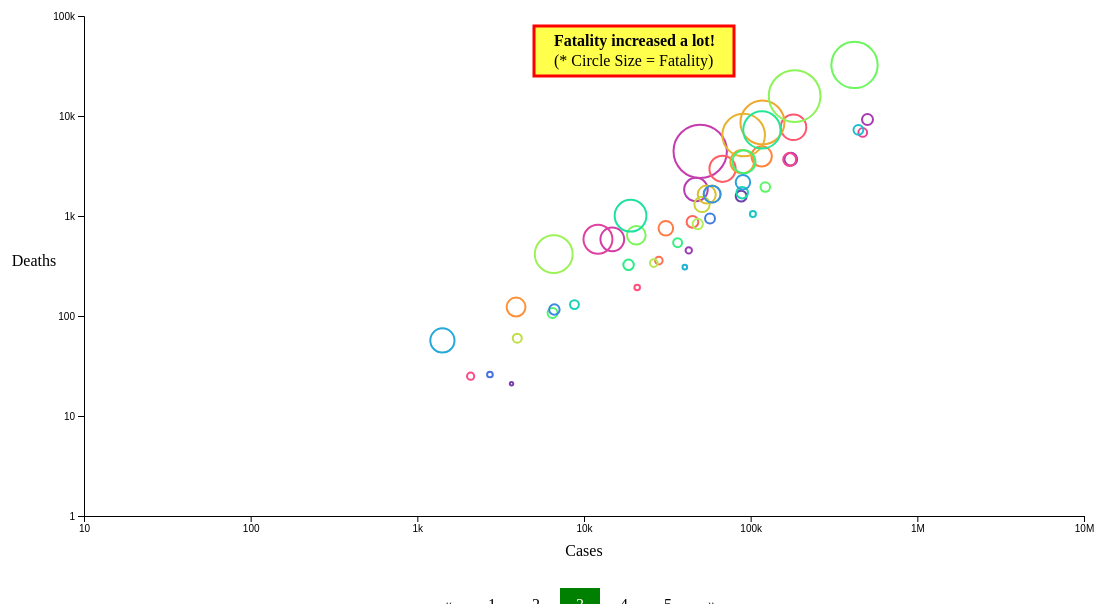
D3 v5 page, settled after 480 driven frames (8 s of simulated time); the page loaded 1 data file(s).


async function init() {
    const data = await d3.csv('data/us-states_July_2020.csv');

    // Define the div for the tooltip
    var div = d3.select("body").append("div")	
    .attr("class", "tooltip")				
    .style("opacity", 0);

    xs = d3.scaleLog().domain([10,10000000]).range([0,1000]);
    ys = d3.scaleLog().domain([1,100000]).range([500,0]);

    d3.select('svg')
    .append('rect')
    .attr("transform","translate(100,50)")
    .attr('x', 450)
    .attr('y', 10)
    .attr('width', 200)
    .attr('height', 50);
    
    d3.select('svg')
    .append("text")
    .attr("transform","translate(100,50)")
    .attr('x', 470)
    .attr('y', 30)
    .attr("font-weight", 900)
    .text("Fatality increased a lot!"); 
    
    d3.select('svg')
    .append("text")
    .attr("transform","translate(100,50)")
    .attr('x', 470)
    .attr('y', 50)
    .text("(* Circle Size = Fatality)"); 

    d3.select('svg')
    .append("g")
    .attr("transform","translate(100,50)")
    .selectAll('circle')
    .data(data)
    .enter()
    .append('circle')
    .attr('cx',function(d,i) {return xs(parseInt(d.cases));})
    .attr('cy',function(d,i) {return ys(parseInt(d.deaths));})
    .attr('r',function(d,i) {return parseInt(d.deaths)/parseInt(d.cases)*300;})
    .attr('stroke',function(d,i) {return d3.interpolateRainbow(i/56);})
    .on("mouseover", function(d) {		
            div.transition()
                .duration(200)
                .style("opacity", 0.8);		
            div.html("<b>" + d.state + "</b>" + "<br/>" + "- Cases: " + d.cases + "<br/>" + "- Deaths: " + d.deaths  + "<br/>" + "- Fatality: " + (parseInt(d.deaths)/parseInt(d.cases)*100).toFixed(1) + "%")
                .style("left", (d3.event.pageX) + "px")
                .style("top", (d3.event.pageY - 28) + "px");	
            })					
        .on("mouseout", function(d) {		
            div.transition()
            .duration(500)
            .style("opacity", 0);	
        });

    d3.select('svg')
    .append("g")
    .attr("transform","translate(100,550)")
    .call(d3.axisBottom(xs).tickValues([10, 100, 1000, 10000, 100000, 1000000, 10000000]).tickFormat(d3.format("~s")));

    d3.select('svg')
    .append("text")
    .attr("transform","translate(600,590)")
    .style("text-anchor", "middle")
    .text("Cases"); 

    d3.select('svg')
    .append("g")
    .attr("transform","translate(100,50)")
    .call(d3.axisLeft(ys).tickValues([1, 10, 100, 1000, 10000, 100000]).tickFormat(d3.format("~s")));

    d3.select('svg')
    .append("text")
    .attr("transform","translate(50,300)")
    .style("text-anchor", "middle")
    .text("Deaths"); 
}


### data: data/us-states_July_2020.csv
date, state, cases, deaths
7/31/20, Alabama, 87723, 1580
7/31/20, Alaska, 3675, 21
7/31/20, Arizona, 174108, 3695
7/31/20, Arkansas, 42511, 453
7/31/20, California, 502273, 9222
7/31/20, Colorado, 46948, 1841
7/31/20, Connecticut, 49810, 4432
7/31/20, Delaware, 14788, 585
7/31/20, District of Columbia, 12126, 585
7/31/20, Florida, 470378, 6842
7/31/20, Georgia, 171342, 3674
7/31/20, Hawaii, 2088, 25
7/31/20, Idaho, 20853, 193
7/31/20, Illinois, 180701, 7703
7/31/20, Indiana, 67800, 2965
7/31/20, Iowa, 44753, 872
7/31/20, Kansas, 28121, 358
7/31/20, Kentucky, 30981, 753
7/31/20, Louisiana, 116394, 3949
7/31/20, Maine, 3912, 123
7/31/20, Maryland, 88907, 3493
7/31/20, Massachusetts, 117612, 8609
7/31/20, Michigan, 90752, 6453
7/31/20, Minnesota, 54503, 1640
7/31/20, Mississippi, 58747, 1663
7/31/20, Missouri, 51074, 1305
7/31/20, Montana, 3977, 60
7/31/20, Nebraska, 26211, 338
7/31/20, Nevada, 48142, 831
7/31/20, New Hampshire, 6583, 415
7/31/20, New Jersey, 183535, 15819
7/31/20, New Mexico, 20600, 642
7/31/20, New York, 419723, 32372
7/31/20, North Carolina, 122370, 1947
7/31/20, North Dakota, 6473, 107
7/31/20, Ohio, 91159, 3489
7/31/20, Oklahoma, 36456, 541
7/31/20, Oregon, 18510, 325
7/31/20, Pennsylvania, 116787, 7261
7/31/20, Rhode Island, 19022, 1007
7/31/20, South Carolina, 89016, 1712
7/31/20, South Dakota, 8764, 130
7/31/20, Tennessee, 103144, 1047
7/31/20, Texas, 443090, 7273
7/31/20, Utah, 40258, 308
7/31/20, Vermont, 1414, 57
7/31/20, Virginia, 89888, 2174
7/31/20, Washington, 58725, 1653
7/31/20, West Virginia, 6642, 116
7/31/20, Wisconsin, 57020, 943
7/31/20, Wyoming, 2726, 26